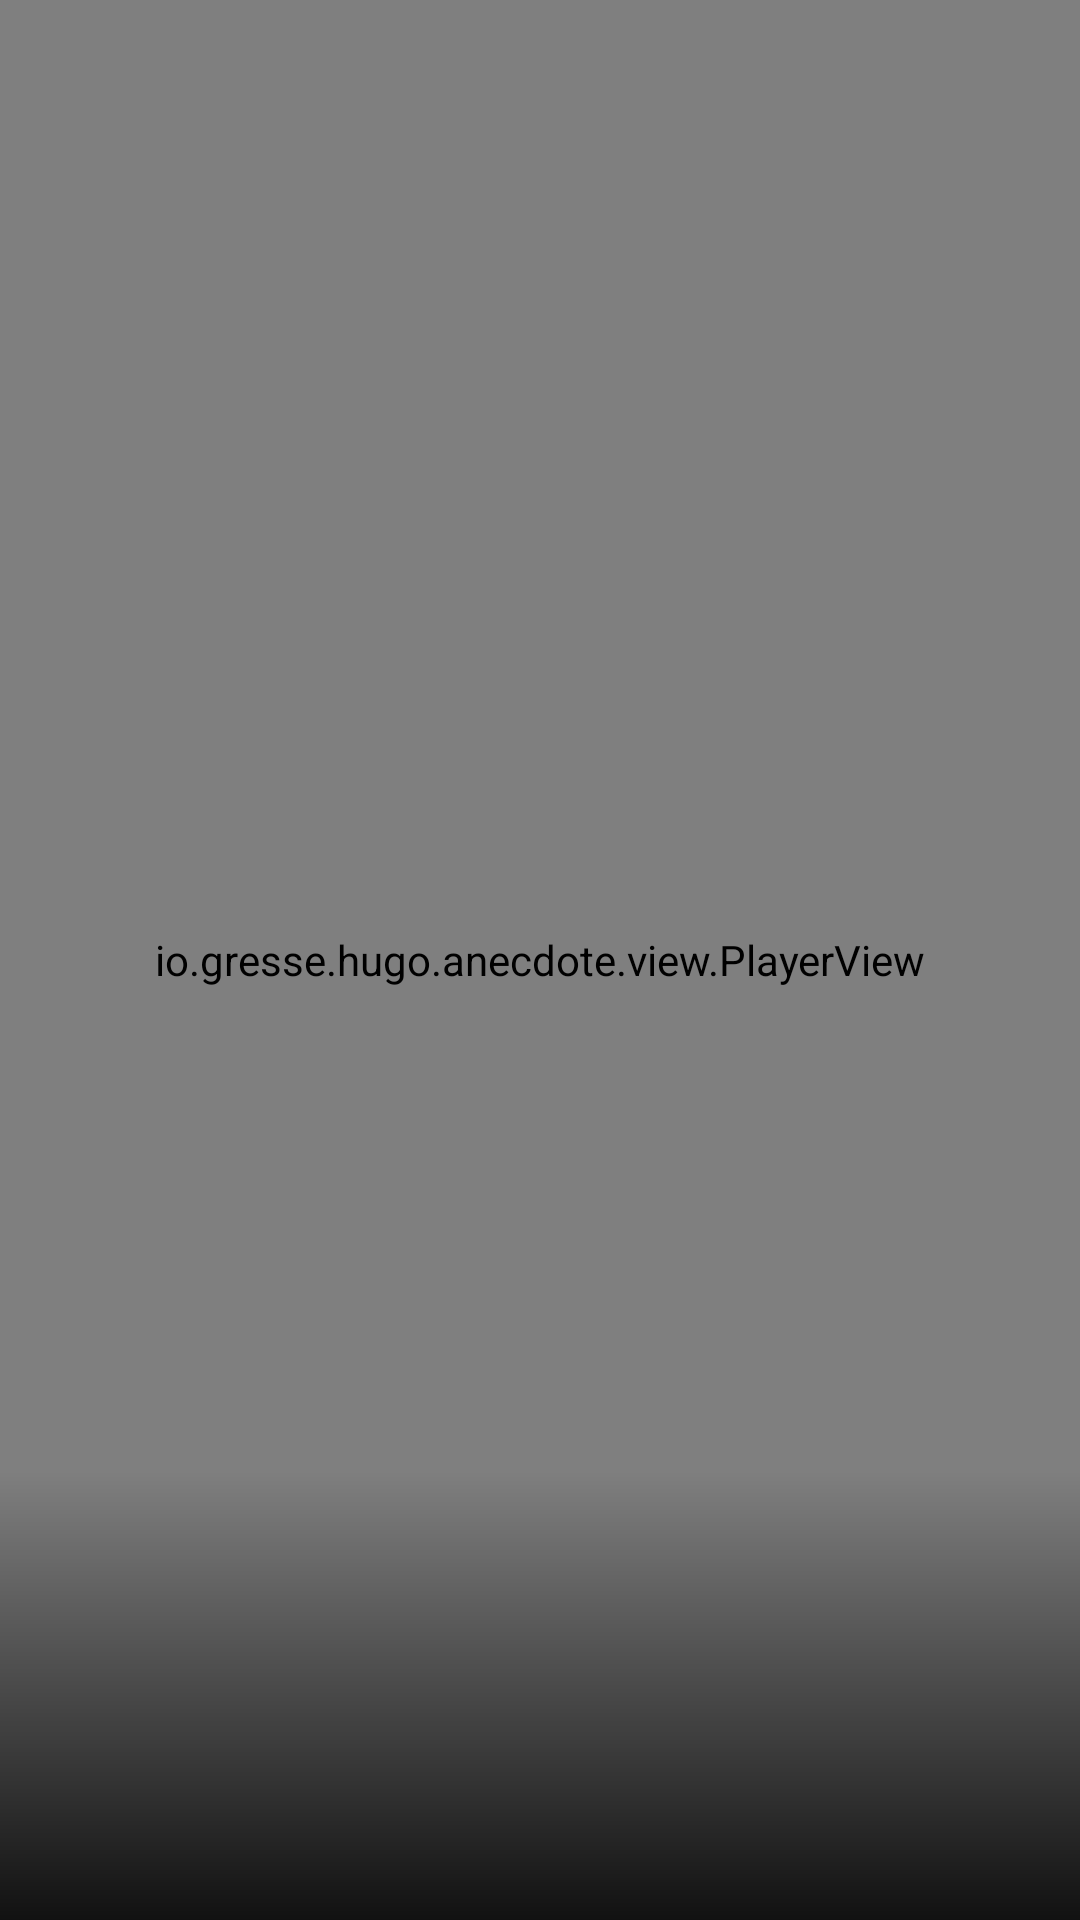

Produce the Android XML layout that renders to this screen, including the resource entries it uses.
<!-- AndroidManifest.xml: activity theme AnecdoteTheme.NoActionBar -->
<!-- res/layout/fragment_fullscreen_video.xml -->
<?xml version="1.0" encoding="utf-8"?>
<FrameLayout xmlns:android="http://schemas.android.com/apk/res/android"
             android:layout_width="match_parent"
             android:layout_height="match_parent"
             android:background="@android:color/black"
             android:animateLayoutChanges="true"
             android:gravity="center">

    <io.gresse.hugo.anecdote.view.PlayerView
        android:id="@+id/playerView"
        android:layout_width="match_parent"
        android:layout_height="match_parent"
        android:layout_gravity="center"/>

    <include layout="@layout/fragment_fullscreen_base"/>

</FrameLayout>
<!-- res/layout/fragment_fullscreen_base.xml (included above) -->
<?xml version="1.0" encoding="utf-8"?>
<merge xmlns:android="http://schemas.android.com/apk/res/android">

    <View
        android:layout_width="match_parent"
        android:layout_height="150dp"
        android:id="@+id/gradientBottom"
        android:background="@drawable/gradient_bottom_to_top"
        android:layout_gravity="bottom"/>

    <LinearLayout
        android:layout_width="match_parent"
        android:layout_height="wrap_content"
        android:layout_gravity="bottom"
        android:id="@+id/overlayLinearLayout"
        android:orientation="vertical">

        <TextView
            android:layout_width="match_parent"
            android:layout_height="wrap_content"
            android:layout_marginLeft="@dimen/activity_horizontal_margin"
            android:layout_marginRight="@dimen/activity_horizontal_margin"
            android:layout_marginBottom="@dimen/activity_vertical_margin"
            android:id="@+id/contentTextView"/>

        <include layout="@layout/row_anecdote_expand"/>

    </LinearLayout>

</merge>
<!-- res/layout/row_anecdote_expand.xml (included above) -->
<?xml version="1.0" encoding="utf-8"?>
<merge xmlns:app="http://schemas.android.com/apk/res-auto"
       xmlns:android="http://schemas.android.com/apk/res/android">

    

    <LinearLayout
        android:id="@+id/expandLayout"
        android:layout_width="match_parent"
        android:layout_height="wrap_content"
        android:orientation="horizontal">

        <ImageButton
            android:id="@+id/shareButton"
            android:layout_width="wrap_content"
            android:layout_height="wrap_content"
            android:contentDescription="@string/action_share"
            style="@style/BottomActionButton"
            app:srcCompat="@drawable/ic_share_white_24dp"/>

        <ImageButton
            android:id="@+id/copyButton"
            android:layout_width="wrap_content"
            android:layout_height="wrap_content"
            android:contentDescription="@string/action_copy"
            style="@style/BottomActionButton"
            app:srcCompat="@drawable/ic_content_copy_white_24dp"/>

        <ImageButton
            android:id="@+id/openButton"
            android:layout_width="wrap_content"
            android:layout_height="wrap_content"
            android:contentDescription="@string/action_open"
            style="@style/BottomActionButton"
            app:srcCompat="@drawable/ic_open_in_browser_white_24dp"/>

        <ImageButton
            android:id="@+id/favoritesButton"
            android:layout_width="wrap_content"
            android:layout_height="wrap_content"
            android:contentDescription="@string/action_open"
            style="@style/BottomActionButton"
            app:srcCompat="@drawable/ic_favorite_white_24dp"/>

    </LinearLayout>

</merge>
<!-- resources referenced by this layout -->
<resources>
  <dimen name="activity_horizontal_margin">16dp</dimen>
  <dimen name="activity_vertical_margin">16dp</dimen>
  <!-- drawable gradient_bottom_to_top (drawable) -->
  <?xml version="1.0" encoding="utf-8"?>
  <shape xmlns:android="http://schemas.android.com/apk/res/android" android:shape="rectangle" >
  
      <gradient
          android:angle="90"
          android:endColor="#00000000"
          android:startColor="#dd000000"
          android:type="linear" />
  
  </shape>
  <string name="action_copy">Copy</string>
  <string name="action_open">Open</string>
  <string name="action_share">Share</string>
  <style name="BottomActionButton">
          <item name="android:padding">16dp</item>
          <item name="android:tint">@android:color/white</item>
          <item name="android:background">?attr/selectableItemBackground</item>
      </style>
  <style name="AnecdoteTheme.NoActionBar">
          <item name="windowActionBar">false</item>
          <item name="windowNoTitle">true</item>
      </style>
</resources>
